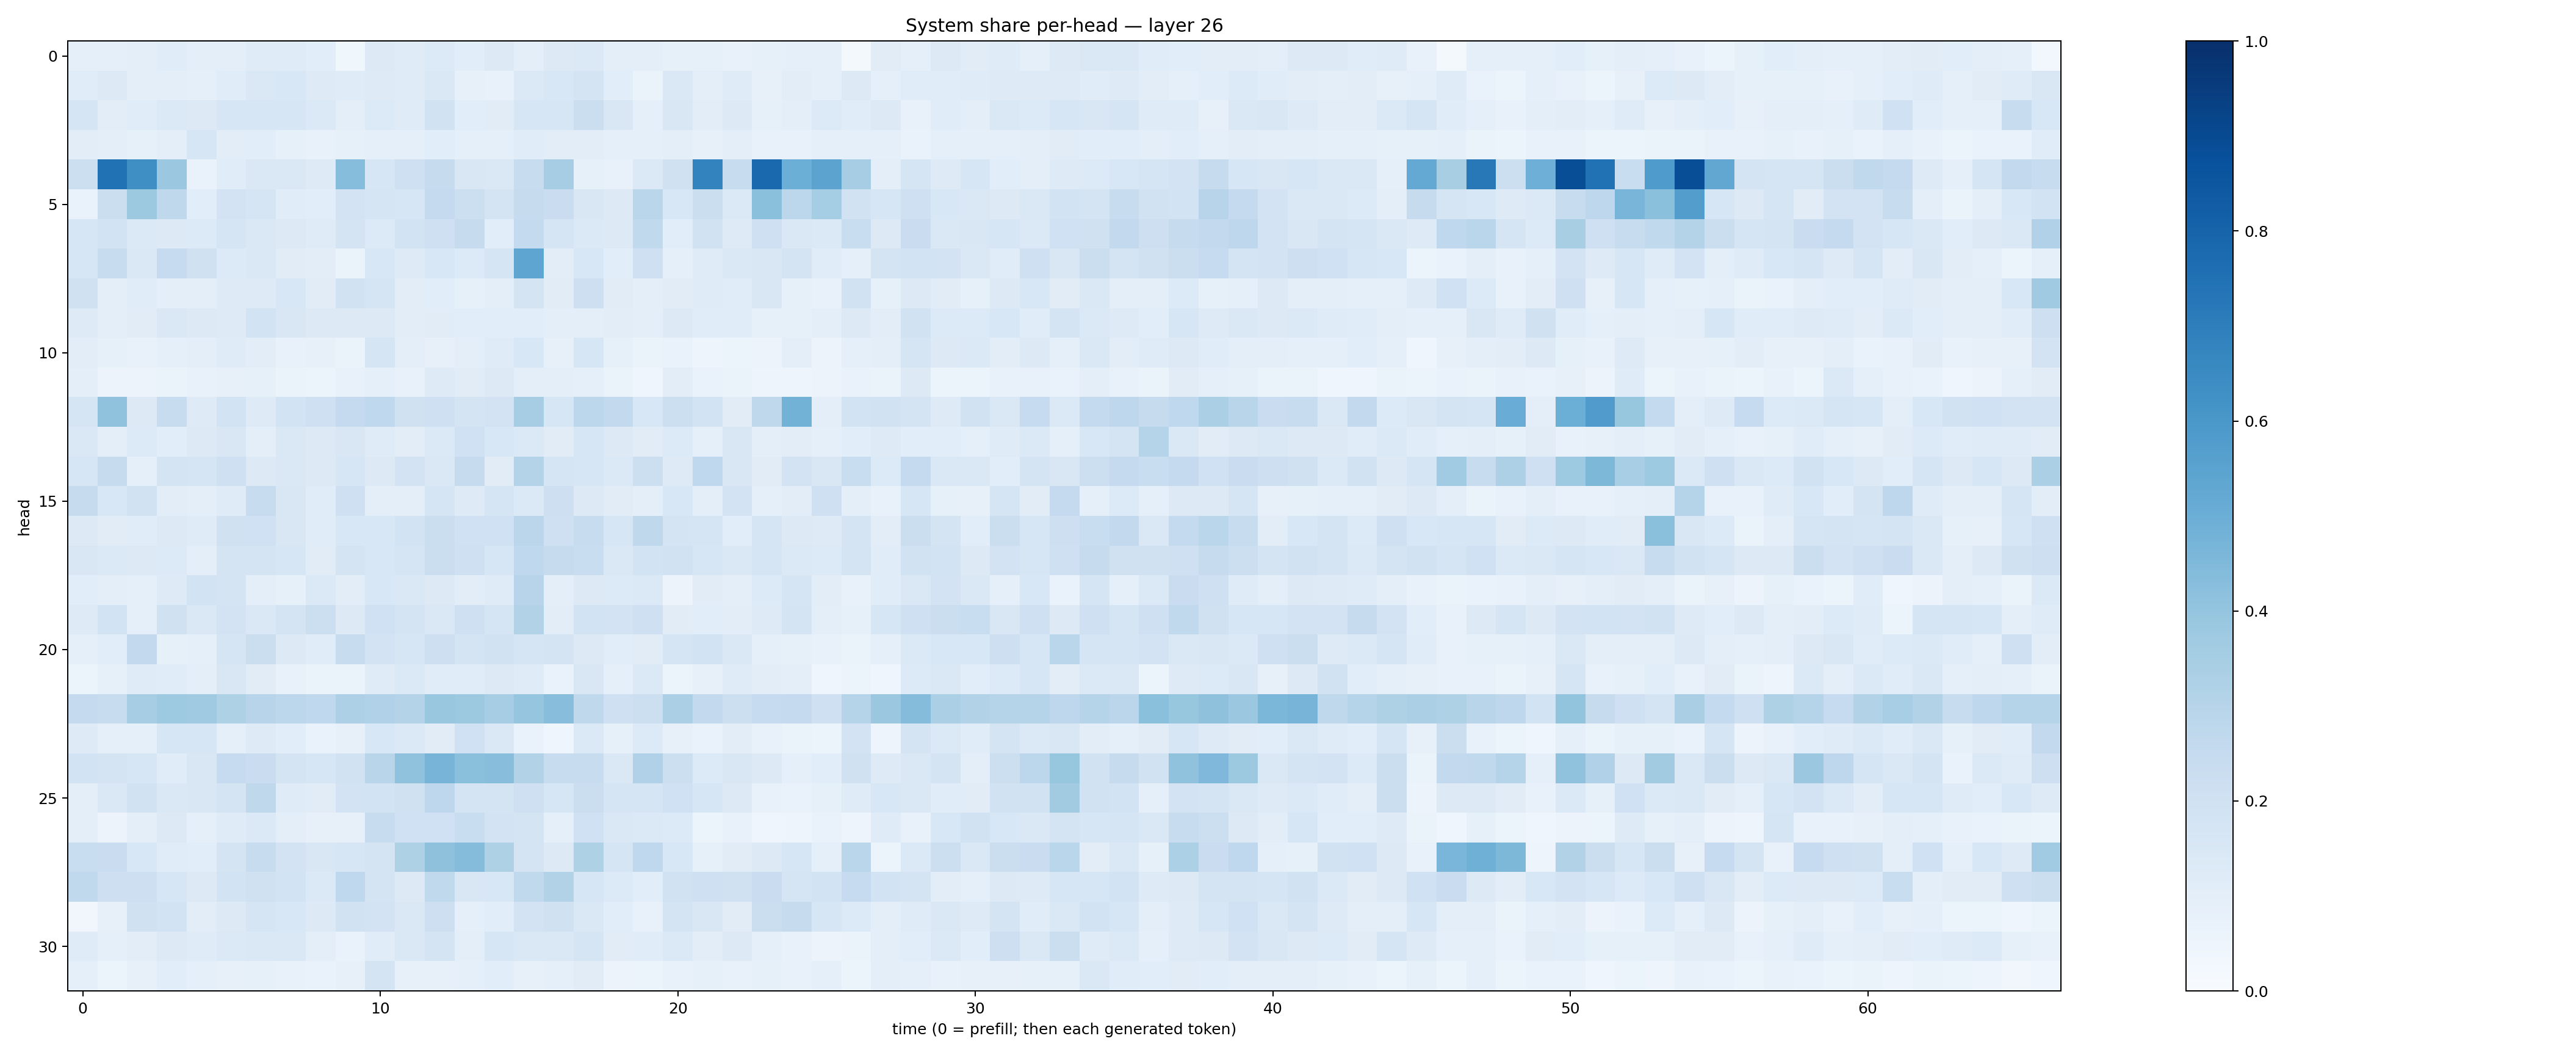

Source data for this figure (header and first rows):
0.09176023, 0.08728108, 0.10139035, 0.11671531, 0.09748149, 0.09412397, 0.12006657, 0.12006367, 0.10924224, 0.03723773, 0.13157783, 0.11764481, 0.13344422, 0.10593121, 0.12525722, 0.10093729, 0.1290375, 0.13849863, 0.09739502, 0.097102165, 0.08400717, 0.08283653, 0.072931014, 0.08306548
0.1162, 0.1263, 0.09915, 0.1004, 0.08902, 0.1166, 0.1484, 0.1551, 0.1219, 0.1188, 0.1237, 0.12, 0.1455, 0.08125, 0.07811, 0.1375, 0.1557, 0.1784, 0.1071, 0.06598, 0.141, 0.1006, 0.1201, 0.08066
0.1663, 0.1021, 0.1147, 0.1387, 0.1292, 0.159, 0.1627, 0.159, 0.1404, 0.0988, 0.1332, 0.1172, 0.1888, 0.108, 0.1102, 0.1567, 0.1593, 0.2207, 0.1504, 0.09023, 0.1521, 0.1039, 0.1318, 0.08463
0.1052, 0.09659, 0.08523, 0.09517, 0.1596, 0.1049, 0.1085, 0.08463, 0.07535, 0.0853, 0.09067, 0.0893, 0.109, 0.09292, 0.08991, 0.114, 0.1023, 0.1024, 0.08598, 0.09246, 0.09651, 0.0797, 0.09641, 0.07285
0.2174, 0.749, 0.6367, 0.3797, 0.06983, 0.1161, 0.1482, 0.1466, 0.1226, 0.4313, 0.1586, 0.2051, 0.2449, 0.151, 0.1474, 0.2416, 0.3486, 0.08513, 0.07314, 0.1372, 0.198, 0.6766, 0.2352, 0.7843
0.07002, 0.2241, 0.3767, 0.2724, 0.1084, 0.1826, 0.17, 0.1151, 0.1056, 0.1808, 0.1676, 0.16, 0.2516, 0.2153, 0.1742, 0.246, 0.2298, 0.1498, 0.1326, 0.2858, 0.1547, 0.2254, 0.1371, 0.4192
0.1567, 0.1866, 0.1398, 0.1285, 0.1343, 0.166, 0.1464, 0.1272, 0.1187, 0.1759, 0.1356, 0.1847, 0.2084, 0.2425, 0.1056, 0.2557, 0.1656, 0.1404, 0.1311, 0.2653, 0.1083, 0.1878, 0.122, 0.208
0.1635, 0.2389, 0.147, 0.247, 0.1992, 0.1334, 0.1452, 0.1129, 0.1054, 0.06506, 0.1561, 0.1235, 0.154, 0.1349, 0.1709, 0.5384, 0.104, 0.1561, 0.1068, 0.2048, 0.08757, 0.1202, 0.1411, 0.1486
0.1983, 0.09866, 0.1142, 0.09897, 0.09516, 0.1216, 0.123, 0.1533, 0.112, 0.1904, 0.1641, 0.1018, 0.107, 0.08416, 0.09826, 0.1765, 0.1126, 0.2117, 0.1099, 0.09769, 0.1117, 0.1176, 0.1167, 0.152
0.1219, 0.09938, 0.1112, 0.1415, 0.1294, 0.1232, 0.1872, 0.1495, 0.1296, 0.1299, 0.1262, 0.1018, 0.112, 0.1074, 0.1085, 0.1087, 0.09653, 0.0943, 0.1054, 0.09941, 0.1266, 0.1151, 0.1136, 0.08301
0.1021, 0.08493, 0.0741, 0.08933, 0.09856, 0.1195, 0.1042, 0.07663, 0.07868, 0.06442, 0.1709, 0.09519, 0.07925, 0.09591, 0.1183, 0.1554, 0.0816, 0.1566, 0.08575, 0.06634, 0.07001, 0.0498, 0.0588, 0.05698
0.09668, 0.05841, 0.05806, 0.06533, 0.07058, 0.08175, 0.08336, 0.06269, 0.06123, 0.07654, 0.08722, 0.07779, 0.1243, 0.1117, 0.1259, 0.09649, 0.09453, 0.0914, 0.06363, 0.04655, 0.1029, 0.06715, 0.06575, 0.05054
0.1661, 0.4099, 0.1256, 0.2373, 0.1218, 0.1861, 0.1217, 0.1845, 0.2082, 0.2508, 0.2665, 0.199, 0.2087, 0.1787, 0.1825, 0.3504, 0.1627, 0.2812, 0.2586, 0.1533, 0.2178, 0.1874, 0.113, 0.2705
0.1425, 0.1003, 0.133, 0.1062, 0.1328, 0.15, 0.1005, 0.1408, 0.1252, 0.1504, 0.1197, 0.1047, 0.1398, 0.1996, 0.154, 0.1384, 0.1099, 0.1595, 0.1279, 0.1113, 0.1356, 0.08979, 0.1504, 0.09513
0.1585, 0.2449, 0.08774, 0.1769, 0.1658, 0.2058, 0.132, 0.1451, 0.1327, 0.1638, 0.1311, 0.1804, 0.1461, 0.2431, 0.1131, 0.3075, 0.1708, 0.1564, 0.1369, 0.2162, 0.1232, 0.2694, 0.1515, 0.1094
0.2427, 0.1532, 0.1922, 0.1034, 0.09557, 0.1188, 0.2384, 0.1508, 0.1147, 0.2038, 0.09842, 0.0948, 0.1688, 0.1217, 0.168, 0.1401, 0.2147, 0.13, 0.1102, 0.09402, 0.1559, 0.1014, 0.1815, 0.09317
0.1275, 0.1098, 0.1169, 0.1264, 0.1183, 0.1964, 0.2016, 0.1498, 0.1136, 0.1534, 0.1551, 0.1853, 0.2193, 0.2024, 0.2023, 0.2826, 0.2035, 0.2349, 0.157, 0.2704, 0.1759, 0.1644, 0.1083, 0.1681
0.1511, 0.139, 0.1274, 0.1339, 0.09546, 0.1731, 0.1733, 0.1627, 0.1118, 0.1751, 0.1531, 0.1689, 0.2259, 0.2064, 0.1599, 0.2667, 0.2422, 0.2326, 0.1428, 0.1845, 0.1885, 0.1595, 0.1432, 0.1661
0.1073, 0.09888, 0.09211, 0.1217, 0.1856, 0.175, 0.09894, 0.08529, 0.1391, 0.102, 0.1527, 0.1483, 0.1259, 0.1037, 0.1209, 0.2943, 0.09822, 0.1316, 0.133, 0.1383, 0.05688, 0.1111, 0.0987, 0.1364
0.1221, 0.1848, 0.08767, 0.1957, 0.1468, 0.1821, 0.1483, 0.1771, 0.218, 0.1325, 0.2005, 0.1782, 0.1414, 0.2035, 0.1696, 0.3122, 0.1035, 0.1867, 0.1807, 0.2034, 0.1097, 0.1065, 0.1046, 0.125
0.09364, 0.1058, 0.2582, 0.08286, 0.08869, 0.1698, 0.2254, 0.1254, 0.1165, 0.2355, 0.1816, 0.1604, 0.2113, 0.172, 0.1881, 0.1701, 0.1731, 0.1322, 0.1058, 0.1128, 0.1712, 0.1867, 0.1434, 0.08895
0.05427, 0.08518, 0.1206, 0.1171, 0.1008, 0.1486, 0.1109, 0.07738, 0.06602, 0.06261, 0.1197, 0.139, 0.1157, 0.1161, 0.1261, 0.1175, 0.06939, 0.1502, 0.09209, 0.1373, 0.05424, 0.07929, 0.1178, 0.1026
0.2501, 0.2399, 0.3509, 0.3719, 0.3681, 0.3235, 0.2968, 0.279, 0.2689, 0.328, 0.3191, 0.3078, 0.3846, 0.3768, 0.3507, 0.3952, 0.4285, 0.2731, 0.204, 0.2155, 0.3323, 0.2603, 0.2169, 0.2496
0.1227, 0.08744, 0.0934, 0.1593, 0.1575, 0.08906, 0.1218, 0.1078, 0.06737, 0.07949, 0.1543, 0.1377, 0.1124, 0.2005, 0.1415, 0.06652, 0.04626, 0.1399, 0.08309, 0.1329, 0.07877, 0.06669, 0.1018, 0.07177
0.1858, 0.1761, 0.1567, 0.1165, 0.1512, 0.2485, 0.2299, 0.1793, 0.1574, 0.188, 0.2929, 0.4096, 0.4726, 0.4213, 0.4273, 0.3107, 0.2415, 0.2416, 0.147, 0.319, 0.217, 0.1358, 0.1511, 0.1286
0.09958, 0.1458, 0.1911, 0.1444, 0.15, 0.1776, 0.2726, 0.1204, 0.111, 0.1798, 0.1854, 0.199, 0.2753, 0.1795, 0.1778, 0.2057, 0.1639, 0.2229, 0.1663, 0.165, 0.1999, 0.1611, 0.126, 0.07248
0.1015, 0.05604, 0.09562, 0.1286, 0.09189, 0.1174, 0.1392, 0.09823, 0.08031, 0.08159, 0.2367, 0.202, 0.1996, 0.2332, 0.1821, 0.1749, 0.0893, 0.2004, 0.1431, 0.1379, 0.136, 0.05993, 0.07351, 0.04682
0.2331, 0.2269, 0.1553, 0.1152, 0.1055, 0.1735, 0.2354, 0.1801, 0.1487, 0.1575, 0.1776, 0.322, 0.414, 0.4369, 0.3234, 0.1793, 0.1327, 0.3209, 0.1682, 0.2683, 0.1562, 0.0826, 0.1121, 0.1257
0.2644, 0.2134, 0.214, 0.16, 0.1279, 0.1872, 0.1963, 0.1838, 0.1376, 0.2682, 0.1771, 0.1303, 0.265, 0.1511, 0.1546, 0.2653, 0.3091, 0.1586, 0.133, 0.1059, 0.1885, 0.2073, 0.1973, 0.2302
0.03412, 0.07885, 0.1957, 0.1837, 0.1021, 0.1266, 0.1664, 0.1547, 0.1325, 0.1951, 0.1826, 0.143, 0.2141, 0.09093, 0.1064, 0.182, 0.1958, 0.1481, 0.1062, 0.07273, 0.1795, 0.1516, 0.1119, 0.2225
0.1191, 0.08963, 0.1045, 0.13, 0.1182, 0.137, 0.1448, 0.1458, 0.0963, 0.06995, 0.1159, 0.1425, 0.1721, 0.09968, 0.1621, 0.1474, 0.147, 0.1666, 0.1117, 0.1151, 0.1376, 0.1039, 0.1304, 0.08996
0.09042, 0.06059, 0.07936, 0.1073, 0.0918, 0.08059, 0.08378, 0.07094, 0.06773, 0.08135, 0.1779, 0.07888, 0.08168, 0.08844, 0.1092, 0.07879, 0.08874, 0.1106, 0.0564, 0.06122, 0.07048, 0.08514, 0.07169, 0.08373
